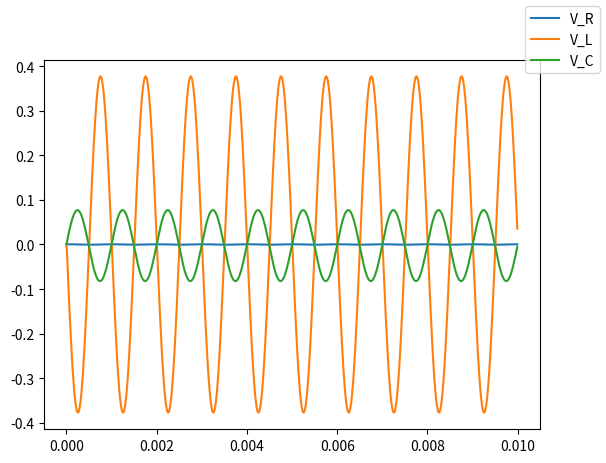

The matplotlib source for this figure:
# [redacted]
# SPDX-License-Identifier: MPL-2.0

import math

import matplotlib.pyplot as plot



def frange(start: float, stop: float, samples: int) -> list[float]:
	"""
	Generates a list of floats in the interval (start, stop) with a fixed step, (stop - start) / samples.
	"""
	step = (stop - start) / samples
	out: list[float] = []
	for i in range(0, samples):
		out.append(start + step * i)
	return out

def derivative(x: list[float], y: list[float]) -> list[float]:
	"""
	Generates a list of floats corresponding to the slope of each consecutive pair of x and y coordinates.
	"""
	d = [0.0]
	for i in range(1, len(x)):
		dx = x[i] - x[i - 1]
		dy = y[i] - y[i - 1]
		d.append(dy / dx)
	return d

def integral(x: list[float], y: list[float]) -> list[float]:
	"""
	Generates a list of floats corresponding to the area below the function from zero to every x coordinate.
	"""
	I = [0.0]
	accum = 0.0
	for i in range(1, len(x)):
		dx = x[i] - x[i - 1]
		accum += dx * y[i]
		I.append(accum)
	return I

def factor(l: list[float], a: float) -> list[float]:
	"""
	Multiplies all elements in the list by a factor a.
	"""
	return [a * lx for lx in l]

def cos_wave(t: list[float], a: float, f: float) -> list[float]:
	"""
	Generates a cosine wave with a list of timepoints , an amplitude, and a frequency.
	"""
	return [a * math.cos(2 * math.pi * f * tx) for tx in t]



def __main__():
	pp = 0.001
	amplitude = pp / 2
	frequency = 1000
	resistance = 1
	inductance = 0.120
	capacitance = 0.000001

	t = frange(0, 0.01, 1000)
	cos = cos_wave(t, amplitude, frequency)
	vr = factor(cos, resistance)
	vl = factor(derivative(t, cos), inductance)
	vc = factor(integral(t, cos), 1 / capacitance)

	figure, axis = plot.subplots()
	axis.plot(t, vr)
	axis.plot(t, vl)
	axis.plot(t, vc)
	figure.legend(["V_R", "V_L", "V_C"])
	plot.show()



__main__()
